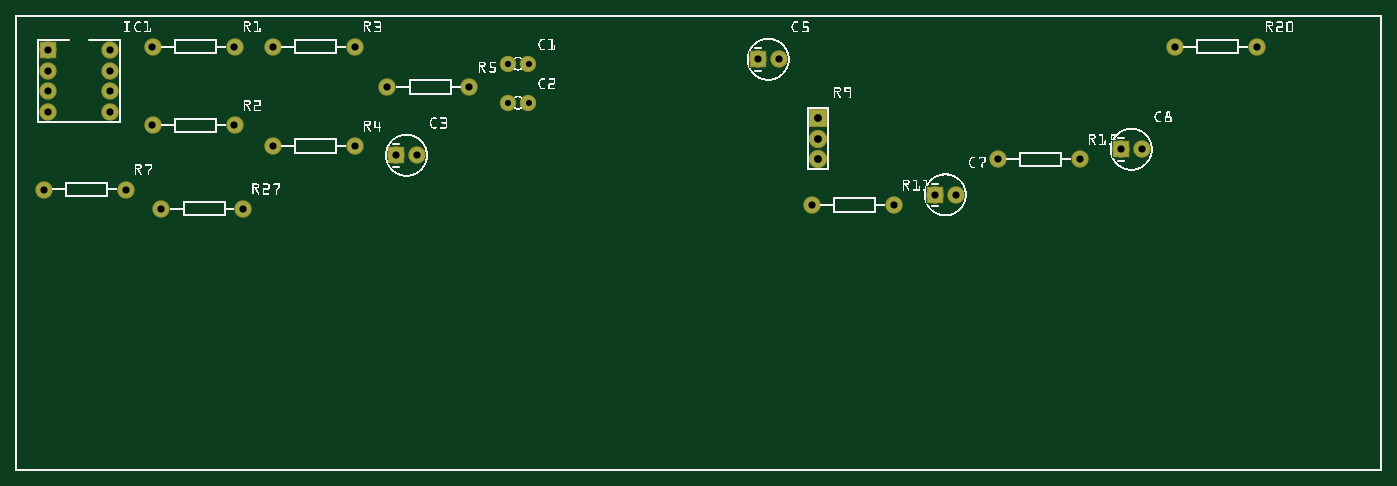
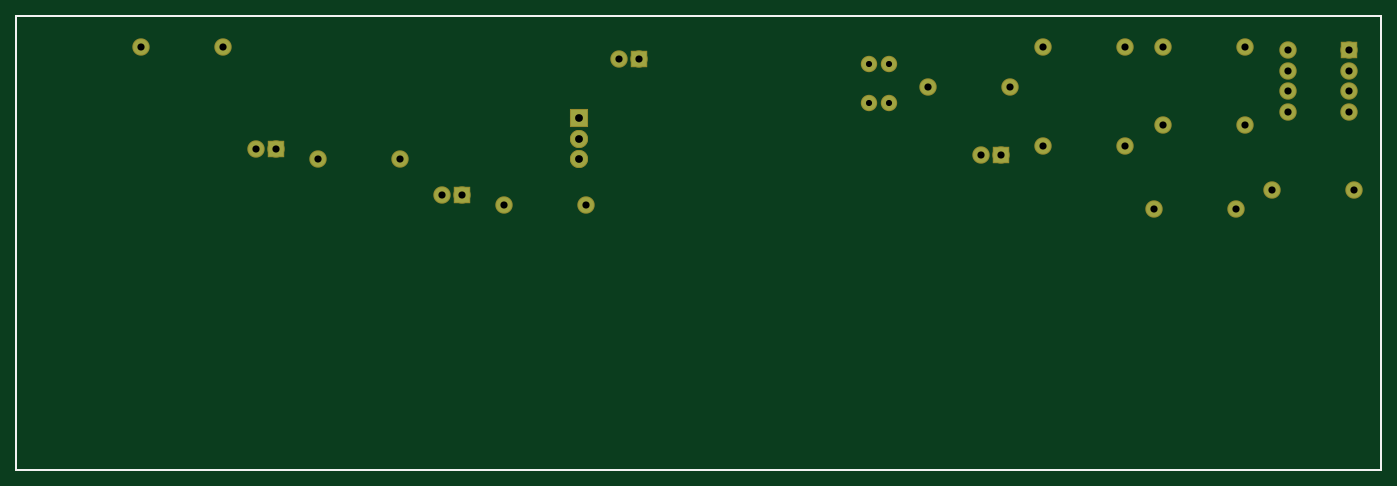
Circuit board: 8 layer files. Board 169.1 x 56.2 mm.
- outline: FHA8FABGZMIUHMM(1)_contour.gm1 (370 bytes)
- bottom_copper: FHA8FABGZMIUHMM(1)_copperBottom.gbl (1184 bytes)
- top_copper: FHA8FABGZMIUHMM(1)_copperTop.gtl (1184 bytes)
- drill: FHA8FABGZMIUHMM(1)_drill.txt (791 bytes)
- bottom_mask: FHA8FABGZMIUHMM(1)_maskBottom.gbs (1180 bytes)
- top_mask: FHA8FABGZMIUHMM(1)_maskTop.gts (1180 bytes)
- bottom_silk: FHA8FABGZMIUHMM(1)_silkBottom.gbo (360 bytes)
- top_silk: FHA8FABGZMIUHMM(1)_silkTop.gto (257655 bytes)

=== outline: FHA8FABGZMIUHMM(1)_contour.gm1 ===
G04 MADE WITH FRITZING*
G04 WWW.FRITZING.ORG*
G04 DOUBLE SIDED*
G04 HOLES PLATED*
G04 CONTOUR ON CENTER OF CONTOUR VECTOR*
%ASAXBY*%
%FSLAX23Y23*%
%MOIN*%
%OFA0B0*%
%SFA1.0B1.0*%
%ADD10R,6.666670X2.222220*%
%ADD11C,0.008000*%
%ADD10C,0.008*%
%LNCONTOUR*%
G90*
G70*
G54D10*
G54D11*
X4Y2218D02*
X6663Y2218D01*
X6663Y4D01*
X4Y4D01*
X4Y2218D01*
D02*
G04 End of contour*
M02*
=== bottom_copper: FHA8FABGZMIUHMM(1)_copperBottom.gbl ===
G04 MADE WITH FRITZING*
G04 WWW.FRITZING.ORG*
G04 DOUBLE SIDED*
G04 HOLES PLATED*
G04 CONTOUR ON CENTER OF CONTOUR VECTOR*
%ASAXBY*%
%FSLAX23Y23*%
%MOIN*%
%OFA0B0*%
%SFA1.0B1.0*%
%ADD10C,0.075000*%
%ADD11C,0.070000*%
%ADD12C,0.078000*%
%ADD13R,0.075000X0.075000*%
%ADD14R,0.078000X0.078000*%
%LNCOPPER0*%
G90*
G70*
G54D10*
X160Y2051D03*
X460Y2051D03*
X160Y1951D03*
X460Y1951D03*
X160Y1851D03*
X460Y1851D03*
X160Y1751D03*
X460Y1751D03*
X669Y2068D03*
X1069Y2068D03*
X669Y1684D03*
X1069Y1684D03*
X1255Y2068D03*
X1655Y2068D03*
X1255Y1584D03*
X1655Y1584D03*
X1814Y1871D03*
X2214Y1871D03*
G54D11*
X2403Y1985D03*
X2503Y1985D03*
X2403Y1794D03*
X2503Y1794D03*
G54D10*
X1858Y1538D03*
X1958Y1538D03*
X138Y1371D03*
X538Y1371D03*
X3623Y2006D03*
X3723Y2006D03*
G54D12*
X3916Y1720D03*
X3916Y1620D03*
X3916Y1520D03*
X3916Y1720D03*
X3916Y1620D03*
X3916Y1520D03*
G54D10*
X3884Y1296D03*
X4284Y1296D03*
X4487Y1345D03*
X4587Y1345D03*
X4791Y1518D03*
X5191Y1518D03*
X5395Y1567D03*
X5495Y1567D03*
X5656Y2068D03*
X6056Y2068D03*
X711Y1278D03*
X1111Y1278D03*
G54D13*
X160Y2051D03*
X1858Y1538D03*
X3623Y2006D03*
G54D14*
X3916Y1720D03*
X3916Y1720D03*
G54D13*
X4487Y1345D03*
X5395Y1567D03*
G04 End of Copper0*
M02*
=== top_copper: FHA8FABGZMIUHMM(1)_copperTop.gtl ===
G04 MADE WITH FRITZING*
G04 WWW.FRITZING.ORG*
G04 DOUBLE SIDED*
G04 HOLES PLATED*
G04 CONTOUR ON CENTER OF CONTOUR VECTOR*
%ASAXBY*%
%FSLAX23Y23*%
%MOIN*%
%OFA0B0*%
%SFA1.0B1.0*%
%ADD10C,0.075000*%
%ADD11C,0.070000*%
%ADD12C,0.078000*%
%ADD13R,0.075000X0.075000*%
%ADD14R,0.078000X0.078000*%
%LNCOPPER1*%
G90*
G70*
G54D10*
X160Y2051D03*
X460Y2051D03*
X160Y1951D03*
X460Y1951D03*
X160Y1851D03*
X460Y1851D03*
X160Y1751D03*
X460Y1751D03*
X669Y2068D03*
X1069Y2068D03*
X669Y1684D03*
X1069Y1684D03*
X1255Y2068D03*
X1655Y2068D03*
X1255Y1584D03*
X1655Y1584D03*
X1814Y1871D03*
X2214Y1871D03*
G54D11*
X2403Y1985D03*
X2503Y1985D03*
X2403Y1794D03*
X2503Y1794D03*
G54D10*
X1858Y1538D03*
X1958Y1538D03*
X138Y1371D03*
X538Y1371D03*
X3623Y2006D03*
X3723Y2006D03*
G54D12*
X3916Y1720D03*
X3916Y1620D03*
X3916Y1520D03*
X3916Y1720D03*
X3916Y1620D03*
X3916Y1520D03*
G54D10*
X3884Y1296D03*
X4284Y1296D03*
X4487Y1345D03*
X4587Y1345D03*
X4791Y1518D03*
X5191Y1518D03*
X5395Y1567D03*
X5495Y1567D03*
X5656Y2068D03*
X6056Y2068D03*
X711Y1278D03*
X1111Y1278D03*
G54D13*
X160Y2051D03*
X1858Y1538D03*
X3623Y2006D03*
G54D14*
X3916Y1720D03*
X3916Y1720D03*
G54D13*
X4487Y1345D03*
X5395Y1567D03*
G04 End of Copper1*
M02*
=== drill: FHA8FABGZMIUHMM(1)_drill.txt ===
; NON-PLATED HOLES START AT T1
; THROUGH (PLATED) HOLES START AT T100
M48
INCH
T100C0.030000
T101C0.035000
T102C0.038000
%
T100
X025032Y017939
X025032Y019851
X024030Y019851
X024030Y017939
T101
X051909Y015181
X053945Y015672
X056558Y020681
X018144Y018709
X001600Y018511
X012547Y020681
X016547Y015844
X006686Y016844
X004600Y020511
X037231Y020061
X001600Y017511
X007111Y012777
X004600Y019511
X010686Y020681
X011111Y012777
X016547Y020681
X001375Y013711
X042837Y012958
X004600Y018511
X060558Y020681
X054945Y015672
X038837Y012958
X019583Y015378
X001600Y020511
X012547Y015844
X006686Y020681
X010686Y016844
X004600Y017511
X036231Y020061
X045873Y013449
X018583Y015378
X044873Y013449
X005375Y013711
X047909Y015181
X001600Y019511
X022144Y018709
T102
X039162Y017199
X039162Y016199
X039162Y015199
T00
M30

=== bottom_mask: FHA8FABGZMIUHMM(1)_maskBottom.gbs ===
G04 MADE WITH FRITZING*
G04 WWW.FRITZING.ORG*
G04 DOUBLE SIDED*
G04 HOLES PLATED*
G04 CONTOUR ON CENTER OF CONTOUR VECTOR*
%ASAXBY*%
%FSLAX23Y23*%
%MOIN*%
%OFA0B0*%
%SFA1.0B1.0*%
%ADD10C,0.085000*%
%ADD11C,0.080000*%
%ADD12C,0.088000*%
%ADD13R,0.085000X0.085000*%
%ADD14R,0.088000X0.088000*%
%LNMASK0*%
G90*
G70*
G54D10*
X160Y2051D03*
X460Y2051D03*
X160Y1951D03*
X460Y1951D03*
X160Y1851D03*
X460Y1851D03*
X160Y1751D03*
X460Y1751D03*
X669Y2068D03*
X1069Y2068D03*
X669Y1684D03*
X1069Y1684D03*
X1255Y2068D03*
X1655Y2068D03*
X1255Y1584D03*
X1655Y1584D03*
X1814Y1871D03*
X2214Y1871D03*
G54D11*
X2403Y1985D03*
X2503Y1985D03*
X2403Y1794D03*
X2503Y1794D03*
G54D10*
X1858Y1538D03*
X1958Y1538D03*
X138Y1371D03*
X538Y1371D03*
X3623Y2006D03*
X3723Y2006D03*
G54D12*
X3916Y1720D03*
X3916Y1620D03*
X3916Y1520D03*
X3916Y1720D03*
X3916Y1620D03*
X3916Y1520D03*
G54D10*
X3884Y1296D03*
X4284Y1296D03*
X4487Y1345D03*
X4587Y1345D03*
X4791Y1518D03*
X5191Y1518D03*
X5395Y1567D03*
X5495Y1567D03*
X5656Y2068D03*
X6056Y2068D03*
X711Y1278D03*
X1111Y1278D03*
G54D13*
X160Y2051D03*
X1858Y1538D03*
X3623Y2006D03*
G54D14*
X3916Y1720D03*
X3916Y1720D03*
G54D13*
X4487Y1345D03*
X5395Y1567D03*
G04 End of Mask0*
M02*
=== top_mask: FHA8FABGZMIUHMM(1)_maskTop.gts ===
G04 MADE WITH FRITZING*
G04 WWW.FRITZING.ORG*
G04 DOUBLE SIDED*
G04 HOLES PLATED*
G04 CONTOUR ON CENTER OF CONTOUR VECTOR*
%ASAXBY*%
%FSLAX23Y23*%
%MOIN*%
%OFA0B0*%
%SFA1.0B1.0*%
%ADD10C,0.085000*%
%ADD11C,0.080000*%
%ADD12C,0.088000*%
%ADD13R,0.085000X0.085000*%
%ADD14R,0.088000X0.088000*%
%LNMASK1*%
G90*
G70*
G54D10*
X160Y2051D03*
X460Y2051D03*
X160Y1951D03*
X460Y1951D03*
X160Y1851D03*
X460Y1851D03*
X160Y1751D03*
X460Y1751D03*
X669Y2068D03*
X1069Y2068D03*
X669Y1684D03*
X1069Y1684D03*
X1255Y2068D03*
X1655Y2068D03*
X1255Y1584D03*
X1655Y1584D03*
X1814Y1871D03*
X2214Y1871D03*
G54D11*
X2403Y1985D03*
X2503Y1985D03*
X2403Y1794D03*
X2503Y1794D03*
G54D10*
X1858Y1538D03*
X1958Y1538D03*
X138Y1371D03*
X538Y1371D03*
X3623Y2006D03*
X3723Y2006D03*
G54D12*
X3916Y1720D03*
X3916Y1620D03*
X3916Y1520D03*
X3916Y1720D03*
X3916Y1620D03*
X3916Y1520D03*
G54D10*
X3884Y1296D03*
X4284Y1296D03*
X4487Y1345D03*
X4587Y1345D03*
X4791Y1518D03*
X5191Y1518D03*
X5395Y1567D03*
X5495Y1567D03*
X5656Y2068D03*
X6056Y2068D03*
X711Y1278D03*
X1111Y1278D03*
G54D13*
X160Y2051D03*
X1858Y1538D03*
X3623Y2006D03*
G54D14*
X3916Y1720D03*
X3916Y1720D03*
G54D13*
X4487Y1345D03*
X5395Y1567D03*
G04 End of Mask1*
M02*
=== bottom_silk: FHA8FABGZMIUHMM(1)_silkBottom.gbo ===
G04 MADE WITH FRITZING*
G04 WWW.FRITZING.ORG*
G04 DOUBLE SIDED*
G04 HOLES PLATED*
G04 CONTOUR ON CENTER OF CONTOUR VECTOR*
%ASAXBY*%
%FSLAX23Y23*%
%MOIN*%
%OFA0B0*%
%SFA1.0B1.0*%
%ADD10R,6.666670X2.222220X6.650670X2.206220*%
%ADD11C,0.008000*%
%LNSILK0*%
G90*
G70*
G54D11*
X4Y2218D02*
X6663Y2218D01*
X6663Y4D01*
X4Y4D01*
X4Y2218D01*
D02*
G04 End of Silk0*
M02*
=== top_silk: FHA8FABGZMIUHMM(1)_silkTop.gto (257655 bytes, source omitted) ===
